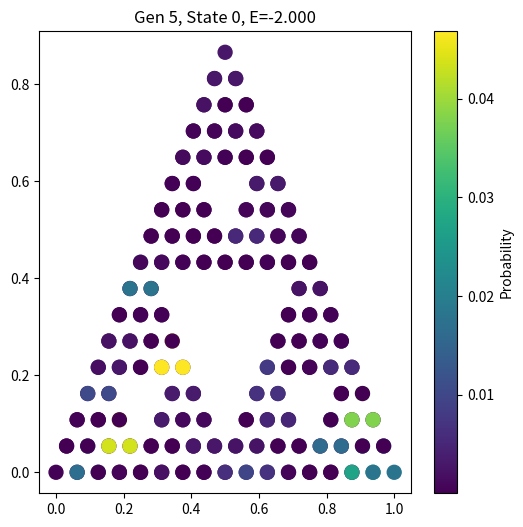
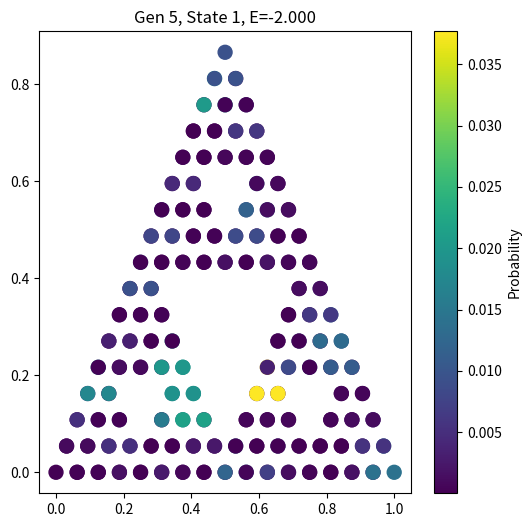
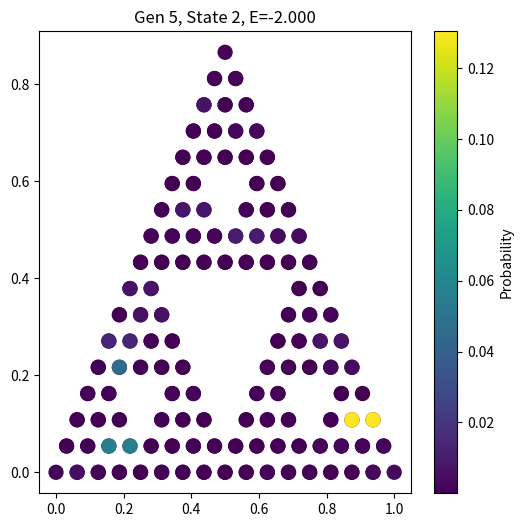

The script that saved these images, in order:
import numpy as np
import scipy.sparse as sp
from scipy.sparse.linalg import eigsh
import matplotlib.pyplot as plt


def build_sierpinski(G):
    """
    Self similarity in all 3 base nodes, G is number of generations, base is 1, not 0.
    Interactions occur within nearest neighbour within the same zoomed in triangle. Inaccurate for low G.
    """
    # Level-0: Base triangle (3 nodes)
    nodes = [(0, 0), (1, 0), (0.5, np.sqrt(3)/2)]
    edges = [(0, 1), (1, 2), (2, 0)]
    
    for g in range(1, G):
        N_prev = len(nodes)  # Nodes before this generation
        new_nodes = []
        new_edges = []
        
        # Three copies of the previous generation
        for i in range(3):
            # Calculate offset for this copy
            if i == 0:
                offset = (0, 0)  # Bottom-left
            elif i == 1:
                offset = (0.5, 0)  # Bottom-right
            else:
                offset = (0.25, np.sqrt(3)/4)  # Top-center
            
            # Scale and shift previous nodes
            shifted_nodes = [(x/2 + offset[0], y/2 + offset[1]) 
                           for (x, y) in nodes[:N_prev]]
            new_nodes.extend(shifted_nodes)
            
            # Replicate edges with index offset
            edge_offset = i * N_prev
            new_edges.extend([(u + edge_offset, v + edge_offset) 
                             for (u, v) in edges[:N_prev]])
        
        nodes = new_nodes  # Update nodes
        edges = new_edges  # Update edges
    
    return nodes, edges

def tight_binding_sierpinski(G, t=1.0):
    """
    Code basically performs

    H[rows[i],cols[i]]=vals[i] for i in range (len(vals))

    implicitly
    """
    nodes, edges = build_sierpinski(G)  # Uses the corrected fractal generator
    N = len(nodes)
    rows, cols, vals = [], [], []
    for i, j in edges:
        rows += [i, j]; cols += [j, i]; vals += [-t, -t]  # Hopping terms
    H = sp.coo_matrix((vals, (rows, cols)), shape=(N, N)).tocsr()
    return H, nodes

def plot_tb_sierpinski(G, t=1.0, k=6):
    H, nodes = tight_binding_sierpinski(G, t)
    eigvals, eigvecs = eigsh(H, k=k, which='SA')  # Smallest-algebraic eigenvalues
    nodes = np.array(nodes)  # Convert to NumPy array
    
    # Plot eigenstates
    figs = []
    for i in range(k):
        psi = eigvecs[:, i]  # Eigenstate i
        fig, ax = plt.subplots(figsize=(6, 6))
        sc = ax.scatter(nodes[:, 0], nodes[:, 1], c=np.abs(psi)**2, 
                        cmap='viridis', s=100)
        ax.set_title(f"Gen {G}, State {i}, E={eigvals[i]:.3f}")
        plt.colorbar(sc, ax=ax, label='Probability')
        figs.append(fig)
    plt.show()
    return eigvals, figs

eigvals, figs = plot_tb_sierpinski(G=5, k=3)